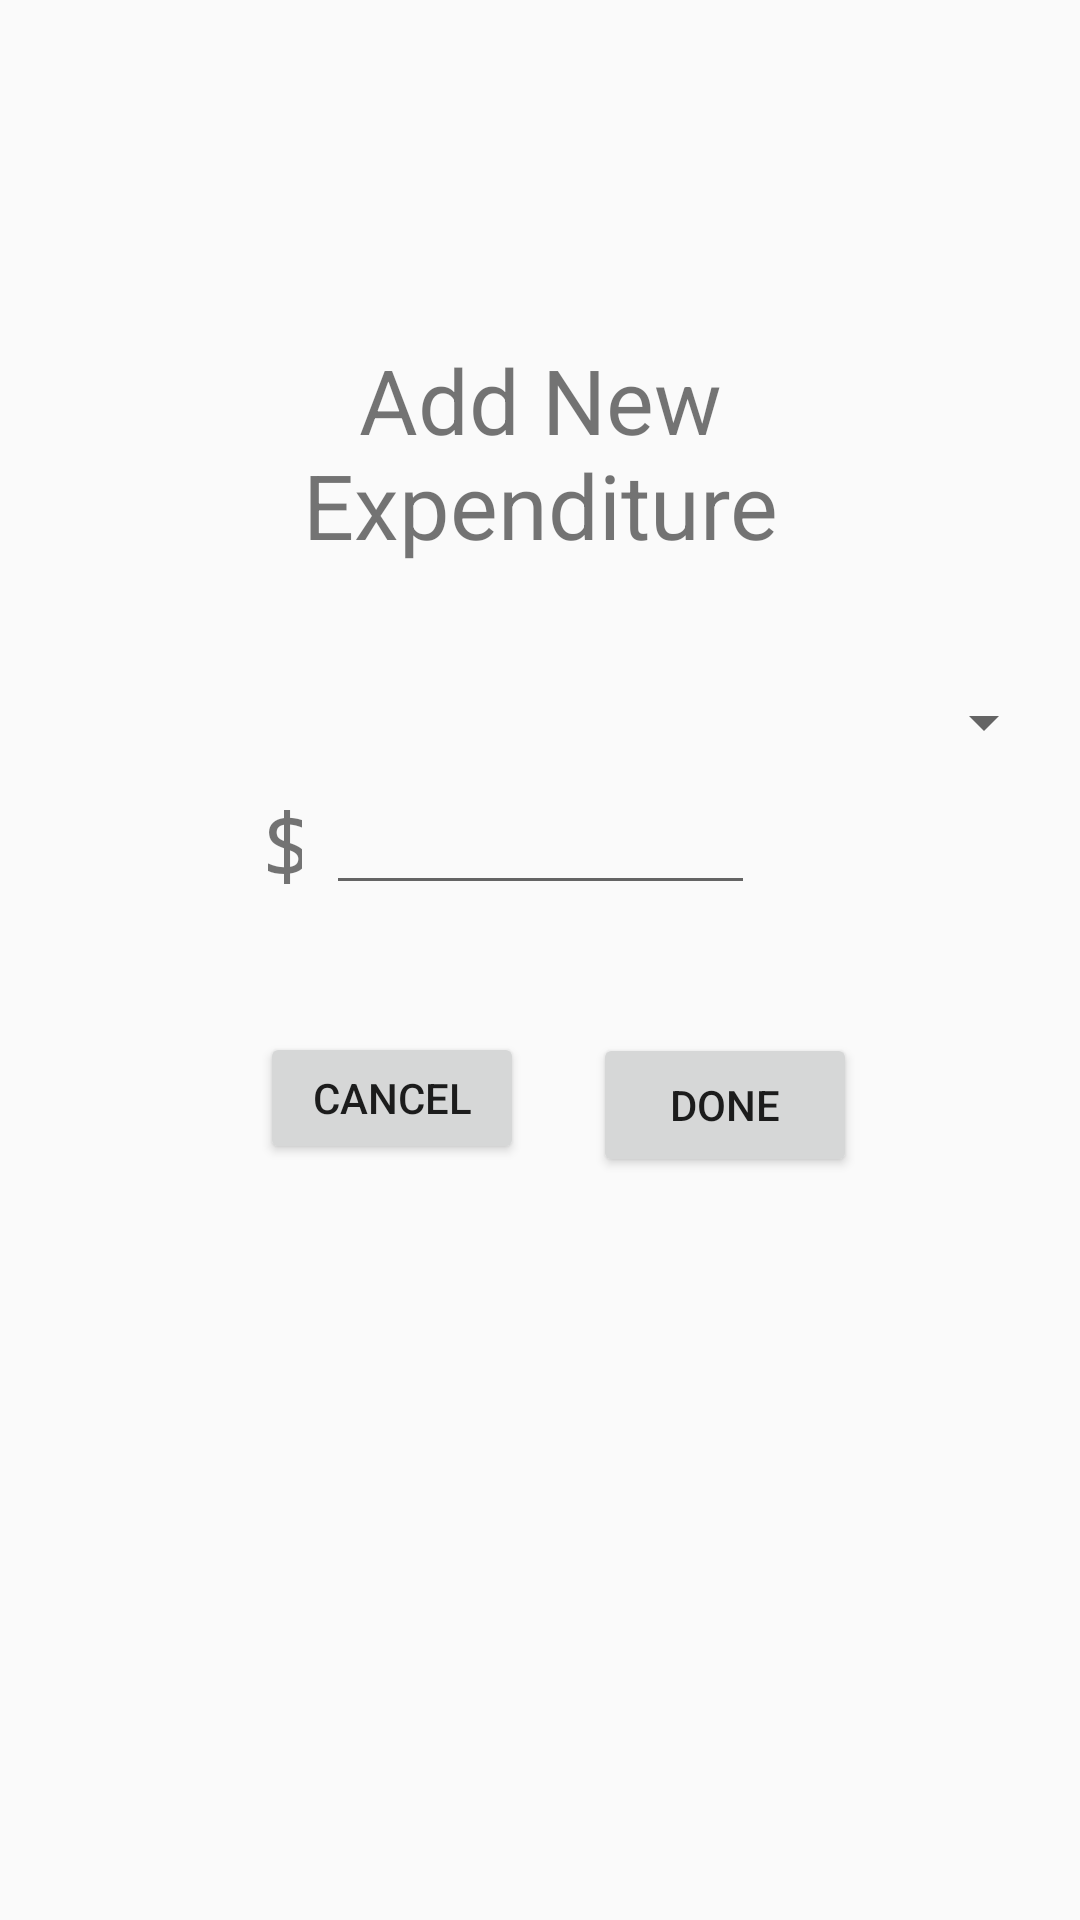

Write the Android layout XML for this screen, with the resource values it uses.
<!-- AndroidManifest.xml: application theme AppTheme -->
<!-- res/layout/activity_add_expenditure_prompt.xml -->
<?xml version="1.0" encoding="utf-8"?>
<android.support.constraint.ConstraintLayout xmlns:android="http://schemas.android.com/apk/res/android"
    xmlns:app="http://schemas.android.com/apk/res-auto"
    xmlns:tools="http://schemas.android.com/tools"
    android:layout_width="match_parent"
    android:layout_height="match_parent"
    android:background="@drawable/customborderg">

    <Spinner
        android:id="@+id/categoryList"
        android:layout_width="0dp"
        android:layout_height="wrap_content"
        android:layout_marginStart="8dp"
        android:layout_marginTop="8dp"
        android:layout_marginEnd="8dp"
        android:layout_marginBottom="8dp"
        app:layout_constraintBottom_toBottomOf="parent"
        app:layout_constraintEnd_toEndOf="parent"
        app:layout_constraintHorizontal_bias="0.0"
        app:layout_constraintStart_toStartOf="parent"
        app:layout_constraintTop_toBottomOf="@+id/textView"
        app:layout_constraintVertical_bias="0.03" />

    <TextView
        android:id="@+id/textView"
        android:layout_width="187dp"
        android:layout_height="96dp"
        android:layout_marginStart="8dp"
        android:layout_marginTop="8dp"
        android:layout_marginEnd="8dp"
        android:text="Add New Expenditure"
        android:textAlignment="center"
        android:textSize="30dp"
        app:layout_constraintBottom_toBottomOf="parent"
        app:layout_constraintEnd_toEndOf="parent"
        app:layout_constraintHorizontal_bias="0.502"
        app:layout_constraintStart_toStartOf="parent"
        app:layout_constraintTop_toTopOf="parent"
        app:layout_constraintVertical_bias="0.196" />

    <EditText
        android:id="@+id/entryAmountText"
        android:layout_width="143dp"
        android:layout_height="41dp"
        android:layout_marginTop="8dp"
        android:layout_marginBottom="8dp"
        android:digits="0123456789."
        android:ems="10"
        android:inputType="numberDecimal"
        app:layout_constraintBottom_toTopOf="@+id/textView3"
        app:layout_constraintEnd_toEndOf="@+id/textView"
        app:layout_constraintStart_toStartOf="@+id/textView"
        app:layout_constraintTop_toBottomOf="@+id/categoryList"
        app:layout_constraintVertical_bias="0.0" />

    <Button
        android:id="@+id/cancelButton"
        android:layout_width="wrap_content"
        android:layout_height="44dp"
        android:layout_marginTop="16dp"
        android:layout_marginEnd="8dp"
        android:layout_marginBottom="8dp"
        android:text="Cancel"
        app:layout_constraintBottom_toBottomOf="parent"
        app:layout_constraintEnd_toStartOf="@+id/doneButton"
        app:layout_constraintHorizontal_bias="0.0"
        app:layout_constraintStart_toStartOf="@+id/textView2"
        app:layout_constraintTop_toBottomOf="@+id/entryAmountText"
        app:layout_constraintVertical_bias="0.098" />

    <Button
        android:id="@+id/doneButton"
        android:layout_width="wrap_content"
        android:layout_height="wrap_content"
        android:layout_marginStart="8dp"
        android:layout_marginTop="16dp"
        android:layout_marginEnd="8dp"
        android:layout_marginBottom="8dp"
        android:text="Done"
        app:layout_constraintBottom_toBottomOf="parent"
        app:layout_constraintEnd_toEndOf="parent"
        app:layout_constraintHorizontal_bias="0.0"
        app:layout_constraintStart_toEndOf="@+id/textView3"
        app:layout_constraintTop_toBottomOf="@+id/entryAmountText"
        app:layout_constraintVertical_bias="0.1" />

    <TextView
        android:id="@+id/textView2"
        android:layout_width="0dp"
        android:layout_height="wrap_content"
        android:layout_marginTop="8dp"
        android:layout_marginEnd="8dp"
        android:fontFamily="monospace"
        android:text="$"
        android:textSize="30sp"
        app:layout_constraintEnd_toStartOf="@+id/entryAmountText"
        app:layout_constraintHorizontal_bias="1.0"
        app:layout_constraintStart_toStartOf="@+id/textView"
        app:layout_constraintTop_toBottomOf="@+id/categoryList" />

    <TextView
        android:id="@+id/textView3"
        android:layout_width="20dp"
        android:layout_height="29dp"
        android:layout_marginStart="8dp"
        android:layout_marginTop="8dp"
        android:layout_marginEnd="8dp"
        android:layout_marginBottom="8dp"
        app:layout_constraintBottom_toBottomOf="parent"
        app:layout_constraintEnd_toEndOf="@+id/entryAmountText"
        app:layout_constraintHorizontal_bias="0.53"
        app:layout_constraintStart_toEndOf="@+id/textView2"
        app:layout_constraintTop_toBottomOf="@+id/textView2"
        app:layout_constraintVertical_bias="0.0" />

</android.support.constraint.ConstraintLayout>
<!-- resources referenced by this layout -->
<resources>
  <style name="AppTheme" parent="Theme.AppCompat.Light.NoActionBar">
          
          <item name="colorPrimary">@color/colorPrimary</item>
          <item name="colorPrimaryDark">@color/colorPrimaryDark</item>
          <item name="colorAccent">@color/colorAccent</item>
      </style>
  <color name="colorPrimary">#0bcee3</color>
  <color name="colorPrimaryDark">#069ab3</color>
  <color name="colorAccent">#dc006b</color>
</resources>
